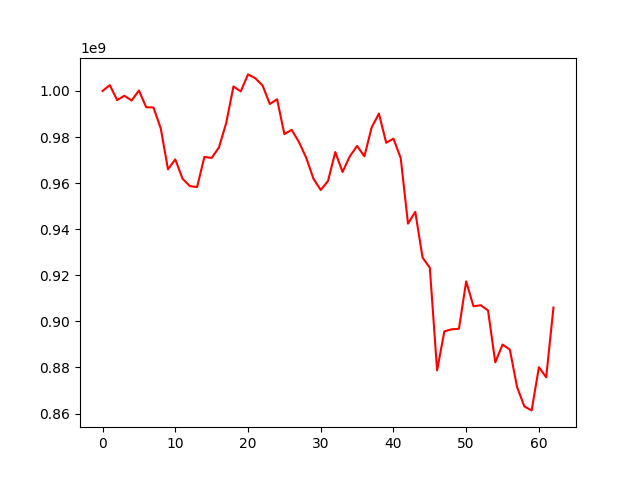

The table this chart was drawn from, first rows:
, 0
0, 1000000000
1, 1002496561
2, 996014454
3, 997904241
4, 995830152
5, 1000168366
6, 992914926
7, 992815455
8, 983779131
9, 965973802
10, 970301695
11, 961894012
12, 958713567
13, 958261655
14, 971341840
15, 970920572
16, 975423727
17, 986040121
18, 1001941128
19, 999786809
20, 1007166442
21, 1005509445
22, 1002375060
23, 994305476
24, 996365840
25, 981243640
26, 983102925
27, 977863091
28, 971009563
29, 961897901
30, 957009195
31, 960889720
32, 973466231
33, 964823226
34, 971626584
35, 976122898
36, 971593428
37, 984149814
38, 990154123
39, 977501537
40, 979299062
41, 970787754
42, 942388715
43, 947511975
44, 927710630
45, 923247791
46, 878737725
47, 895659957
48, 896556398
49, 896759901
50, 917336421
51, 906577673
52, 906978172
53, 904760718
54, 882215283
55, 889938141
56, 887754620
57, 871460434
58, 863069183
59, 861360858
... 3 more rows
